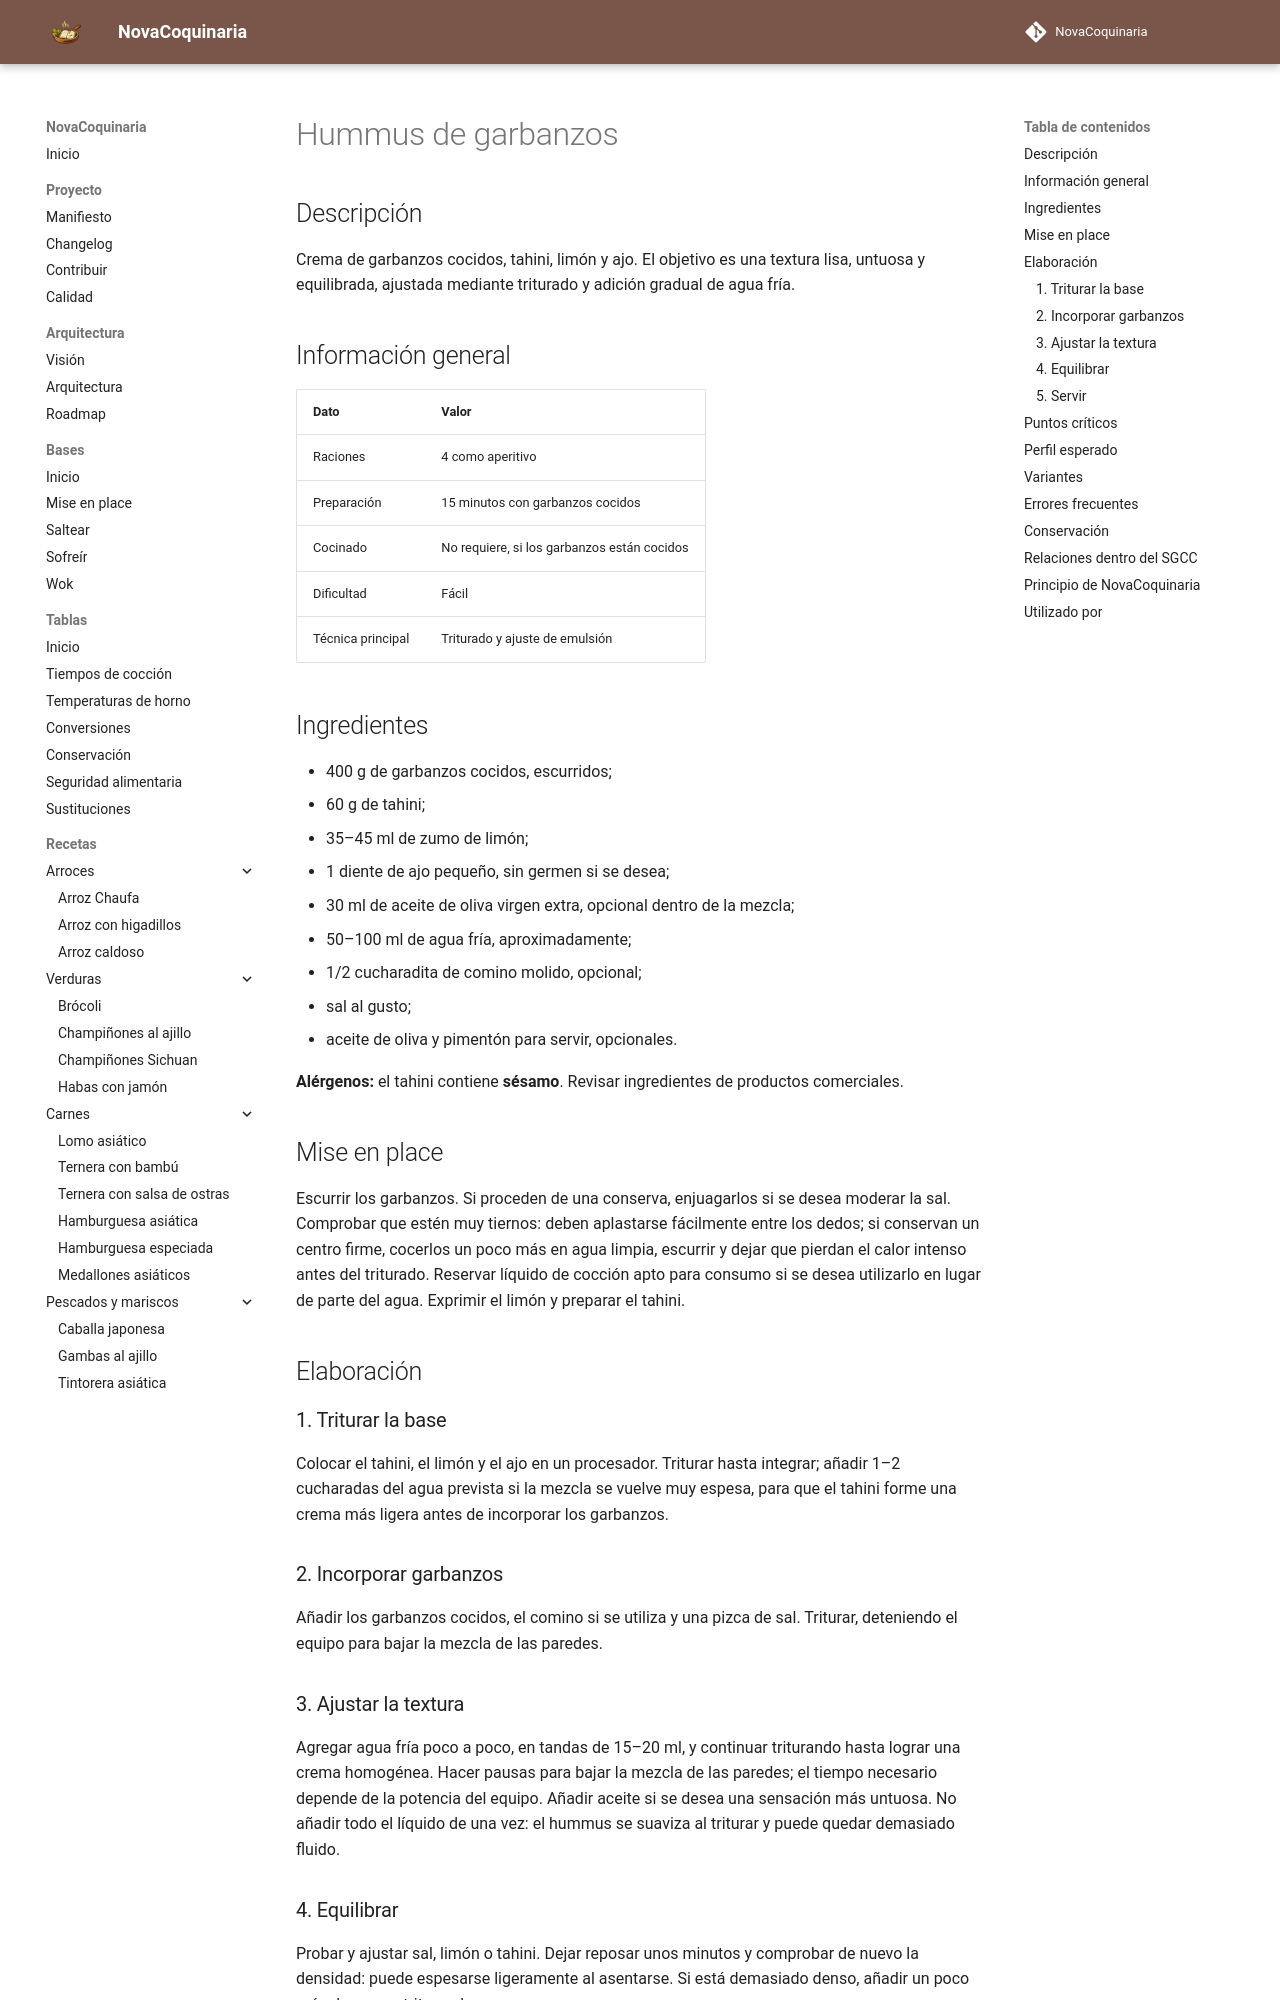

repository: fran-eliot/NovaCoquinaria · page: 03_Legumbres/hummus_de_garbanzos.html · generator: mkdocs

---
id: REC-0035
tipo: receta
titulo: Hummus de garbanzos
categoria: Legumbres
estado: borrador
version: 1.0.0
ultima_revision: 2026-11-14
etiquetas:
  - garbanzos
  - hummus
  - tahini
  - triturado
---

# Hummus de garbanzos

## Descripción

Crema de garbanzos cocidos, tahini, limón y ajo. El objetivo es una textura lisa, untuosa y equilibrada, ajustada mediante triturado y adición gradual de agua fría.

## Información general

| Dato | Valor |
|---|---|
| Raciones | 4 como aperitivo |
| Preparación | 15 minutos con garbanzos cocidos |
| Cocinado | No requiere, si los garbanzos están cocidos |
| Dificultad | Fácil |
| Técnica principal | Triturado y ajuste de emulsión |

## Ingredientes

- 400 g de garbanzos cocidos, escurridos;
- 60 g de tahini;
- 35–45 ml de zumo de limón;
- 1 diente de ajo pequeño, sin germen si se desea;
- 30 ml de aceite de oliva virgen extra, opcional dentro de la mezcla;
- 50–100 ml de agua fría, aproximadamente;
- 1/2 cucharadita de comino molido, opcional;
- sal al gusto;
- aceite de oliva y pimentón para servir, opcionales.

**Alérgenos:** el tahini contiene **sésamo**. Revisar ingredientes de productos comerciales.

## Mise en place

Escurrir los garbanzos. Si proceden de una conserva, enjuagarlos si se desea moderar la sal. Comprobar que estén muy tiernos: deben aplastarse fácilmente entre los dedos; si conservan un centro firme, cocerlos un poco más en agua limpia, escurrir y dejar que pierdan el calor intenso antes del triturado. Reservar líquido de cocción apto para consumo si se desea utilizarlo en lugar de parte del agua. Exprimir el limón y preparar el tahini.

## Elaboración

### 1. Triturar la base

Colocar el tahini, el limón y el ajo en un procesador. Triturar hasta integrar; añadir 1–2 cucharadas del agua prevista si la mezcla se vuelve muy espesa, para que el tahini forme una crema más ligera antes de incorporar los garbanzos.

### 2. Incorporar garbanzos

Añadir los garbanzos cocidos, el comino si se utiliza y una pizca de sal. Triturar, deteniendo el equipo para bajar la mezcla de las paredes.

### 3. Ajustar la textura

Agregar agua fría poco a poco, en tandas de 15–20 ml, y continuar triturando hasta lograr una crema homogénea. Hacer pausas para bajar la mezcla de las paredes; el tiempo necesario depende de la potencia del equipo. Añadir aceite si se desea una sensación más untuosa. No añadir todo el líquido de una vez: el hummus se suaviza al triturar y puede quedar demasiado fluido.
